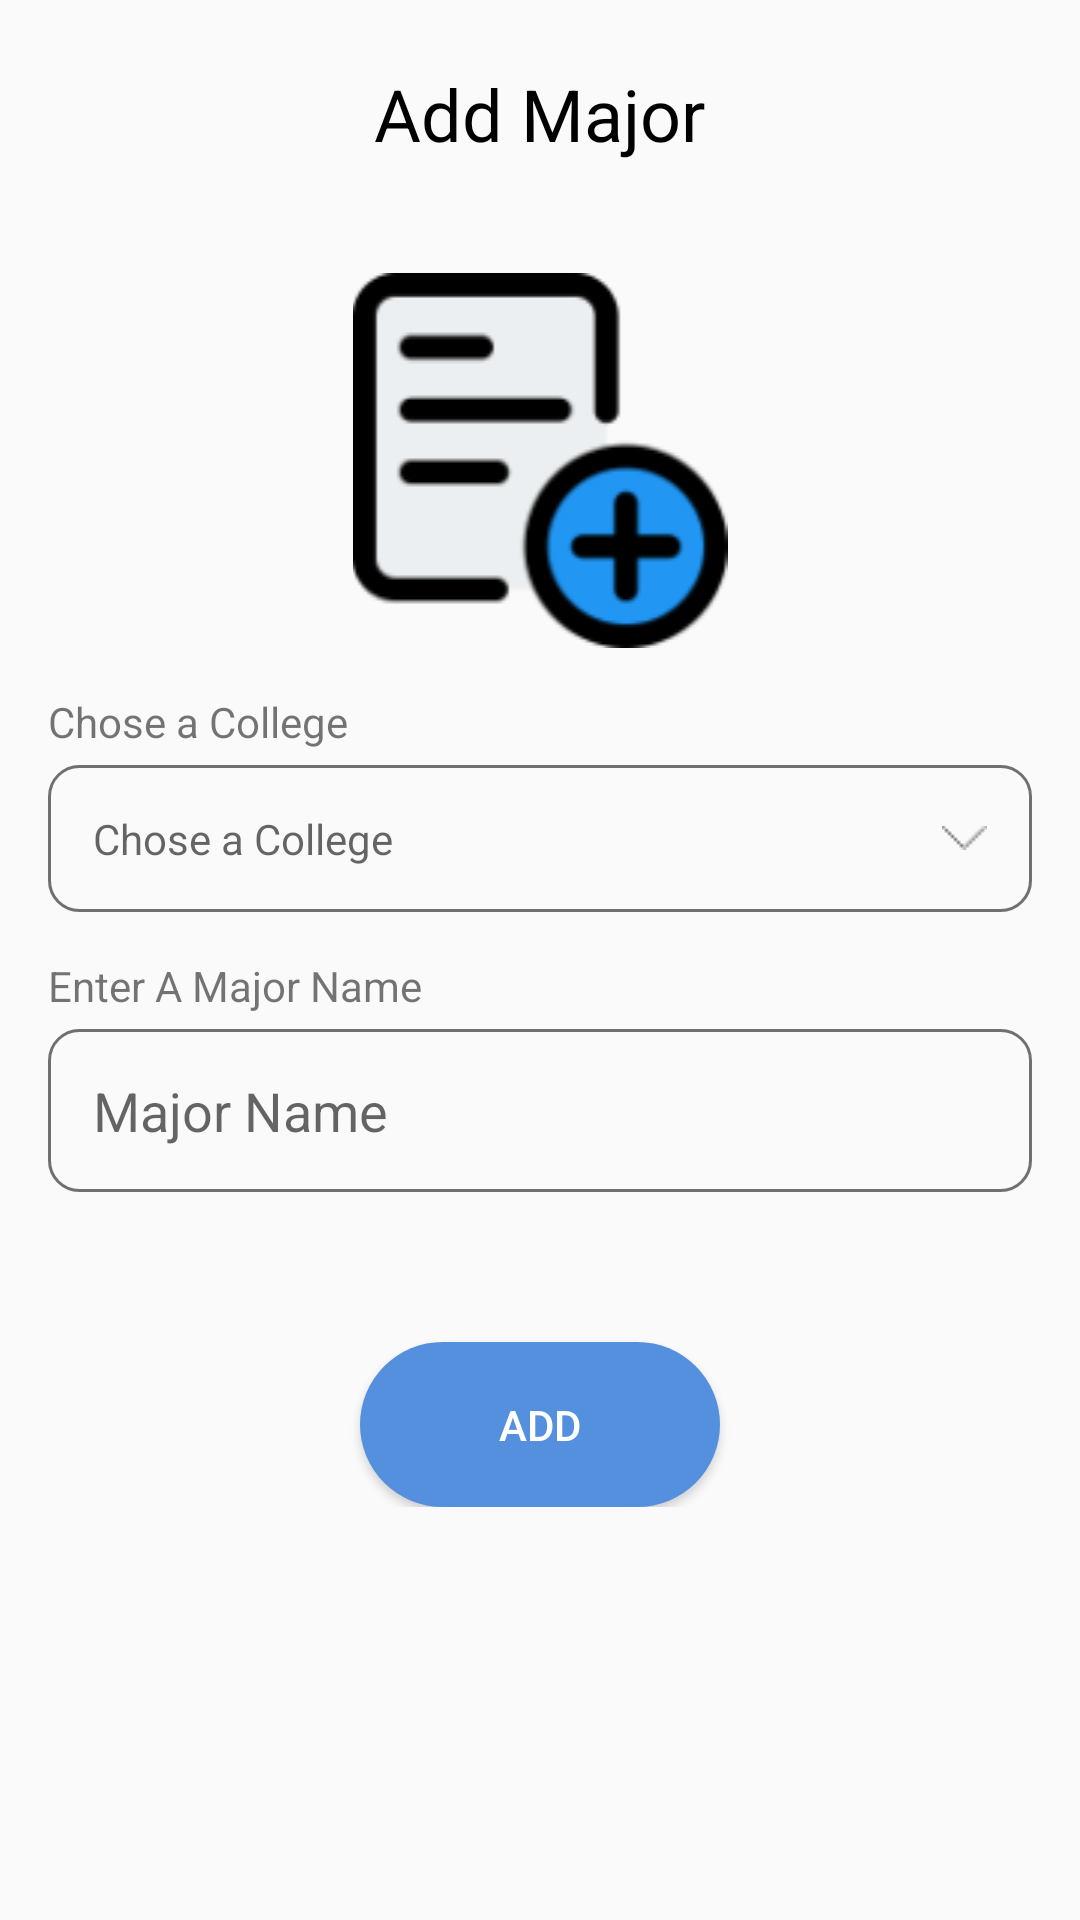

Produce the Android XML layout that renders to this screen, including the resource entries it uses.
<!-- AndroidManifest.xml: application theme Theme.BookApp -->
<!-- res/layout/activity_add_major.xml -->
<?xml version="1.0" encoding="utf-8"?>
<RelativeLayout xmlns:android="http://schemas.android.com/apk/res/android"
    xmlns:app="http://schemas.android.com/apk/res-auto"
    xmlns:tools="http://schemas.android.com/tools"
    android:layout_width="match_parent"
    android:layout_height="match_parent"
    tools:context=".activities.AddCollegeActivity">

    <RelativeLayout
        android:id="@+id/toolbarRL"
        android:layout_width="match_parent"
        android:layout_height="?actionBarSize"
        android:layout_marginTop="10dp">

        <ImageButton
            android:id="@+id/backBtn"
            android:layout_width="50dp"
            android:layout_height="50dp"
            android:layout_centerVertical="true"
            android:layout_marginStart="10dp"
            android:background="@android:color/transparent"
            android:importantForAccessibility="no"
            android:src="@drawable/backbtn" />

        <TextView
            android:id="@+id/title"
            android:layout_width="wrap_content"
            android:layout_height="wrap_content"
            android:layout_centerInParent="true"
            android:layout_marginStart="25dp"
            android:background="@android:color/transparent"
            android:gravity="center"
            android:text="@string/add_major"
            android:textColor="@color/black"
            android:textSize="24sp"
            android:textStyle="normal" />


    </RelativeLayout>

    <ScrollView
        android:layout_below="@+id/toolbarRL"
        android:layout_width="match_parent"
        android:layout_height="match_parent">

        <LinearLayout
            android:orientation="vertical"
            android:layout_width="match_parent"
            android:layout_height="match_parent">

            <ImageView
                android:id="@+id/imge"
                android:layout_marginTop="25dp"
                android:src="@drawable/add"
                android:layout_width="match_parent"
                android:layout_height="wrap_content"/>


            <TextView
                android:layout_marginTop="15dp"
                android:layout_marginEnd="16dp"
                android:layout_marginStart="16dp"
                android:id="@+id/txtCollegeForMajor"
                android:layout_below="@+id/addMajorName"
                android:text="@string/chose_a_college"
                android:layout_width="wrap_content"
                android:layout_height="wrap_content"/>
            <TextView
                app:drawableEndCompat="@drawable/dropdownarrow"
                android:textColor="@color/color_btn_no_active"
                android:hint="@string/chose_a_college"
                android:id="@+id/ViewCollegeName"
                android:layout_marginTop="5dp"
                android:pointerIcon="alias"
                android:background="@drawable/shape_edit_profile"
                android:padding="15dp"
                android:layout_marginEnd="16dp"
                android:layout_marginStart="16dp"
                android:layout_below="@+id/txtCollegeForMajor"
                android:layout_width="match_parent"
                android:layout_height="wrap_content"/>
            <TextView
                android:layout_marginTop="15dp"
                android:layout_marginEnd="16dp"
                android:layout_marginStart="16dp"
                android:id="@+id/txtCollege"
                android:layout_below="@+id/imge"
                android:text="@string/enter_a_major_name"
                android:layout_width="wrap_content"
                android:layout_height="wrap_content"/>

            <EditText
                android:hint="@string/major_name"
                android:id="@+id/addMajorName"
                android:layout_marginTop="5dp"
                android:pointerIcon="alias"
                android:background="@drawable/shape_edit_profile"
                android:padding="15dp"
                android:layout_marginEnd="16dp"
                android:layout_marginStart="16dp"
                android:layout_below="@+id/txtCollege"
                android:layout_width="match_parent"
                android:layout_height="wrap_content"/>

            <Button
                android:layout_gravity="center"
                android:textColor="@color/white"
                android:background="@drawable/btn_save"
                android:layout_marginTop="50dp"
                android:layout_centerHorizontal="true"
                android:text="@string/add"
                android:id="@+id/btnAddMajor"
                android:layout_below="@+id/ViewCollegeName"
                android:layout_width="120dp"
                android:layout_height="55dp"/>

        </LinearLayout>

    </ScrollView>

</RelativeLayout>
<!-- resources referenced by this layout -->
<resources>
  <color name="black">#FF000000</color>
  <color name="color_btn_no_active">#707070</color>
  <color name="white">#FFFFFFFF</color>
  <!-- drawable add: png bitmap (drawable, 6796 bytes) -->
  <!-- drawable btn_save (drawable) -->
  <?xml version="1.0" encoding="utf-8"?>
  <shape xmlns:android="http://schemas.android.com/apk/res/android" android:shape="rectangle">
  
      <solid android:color="#5590DF"/>
      <corners android:radius="35dp"/>
  </shape>
  <!-- drawable dropdownarrow: png bitmap (drawable, 185 bytes) -->
  <!-- drawable shape_edit_profile (drawable) -->
  <?xml version="1.0" encoding="utf-8"?>
  <shape xmlns:android="http://schemas.android.com/apk/res/android" android:shape="rectangle">
  <solid android:color="@android:color/transparent"/>
      <corners android:radius="10dp"/>
  
      <stroke android:color="#707070"
          android:width="1dp"/>
  </shape>
  <string name="add">Add</string>
  <string name="add_major">Add Major</string>
  <string name="chose_a_college">Chose a College</string>
  <string name="enter_a_major_name">Enter A Major Name</string>
  <string name="major_name">Major Name</string>
  <style name="Theme.BookApp" parent="Theme.AppCompat.DayNight.NoActionBar">
          
          <item name="colorPrimary">@color/purple_500</item>
          <item name="colorPrimaryVariant">@color/purple_700</item>
          <item name="colorOnPrimary">@color/white</item>
          
          <item name="colorSecondary">@color/teal_200</item>
          <item name="colorSecondaryVariant">@color/teal_700</item>
          <item name="colorOnSecondary">@color/black</item>
          
          <item name="android:statusBarColor">?attr/colorPrimaryVariant</item>
          
      </style>
  <color name="purple_500">#0A5CC6</color>
  <color name="purple_700">#FF3700B3</color>
  <color name="teal_200">#FF03DAC5</color>
  <color name="teal_700">#FF018786</color>
</resources>
